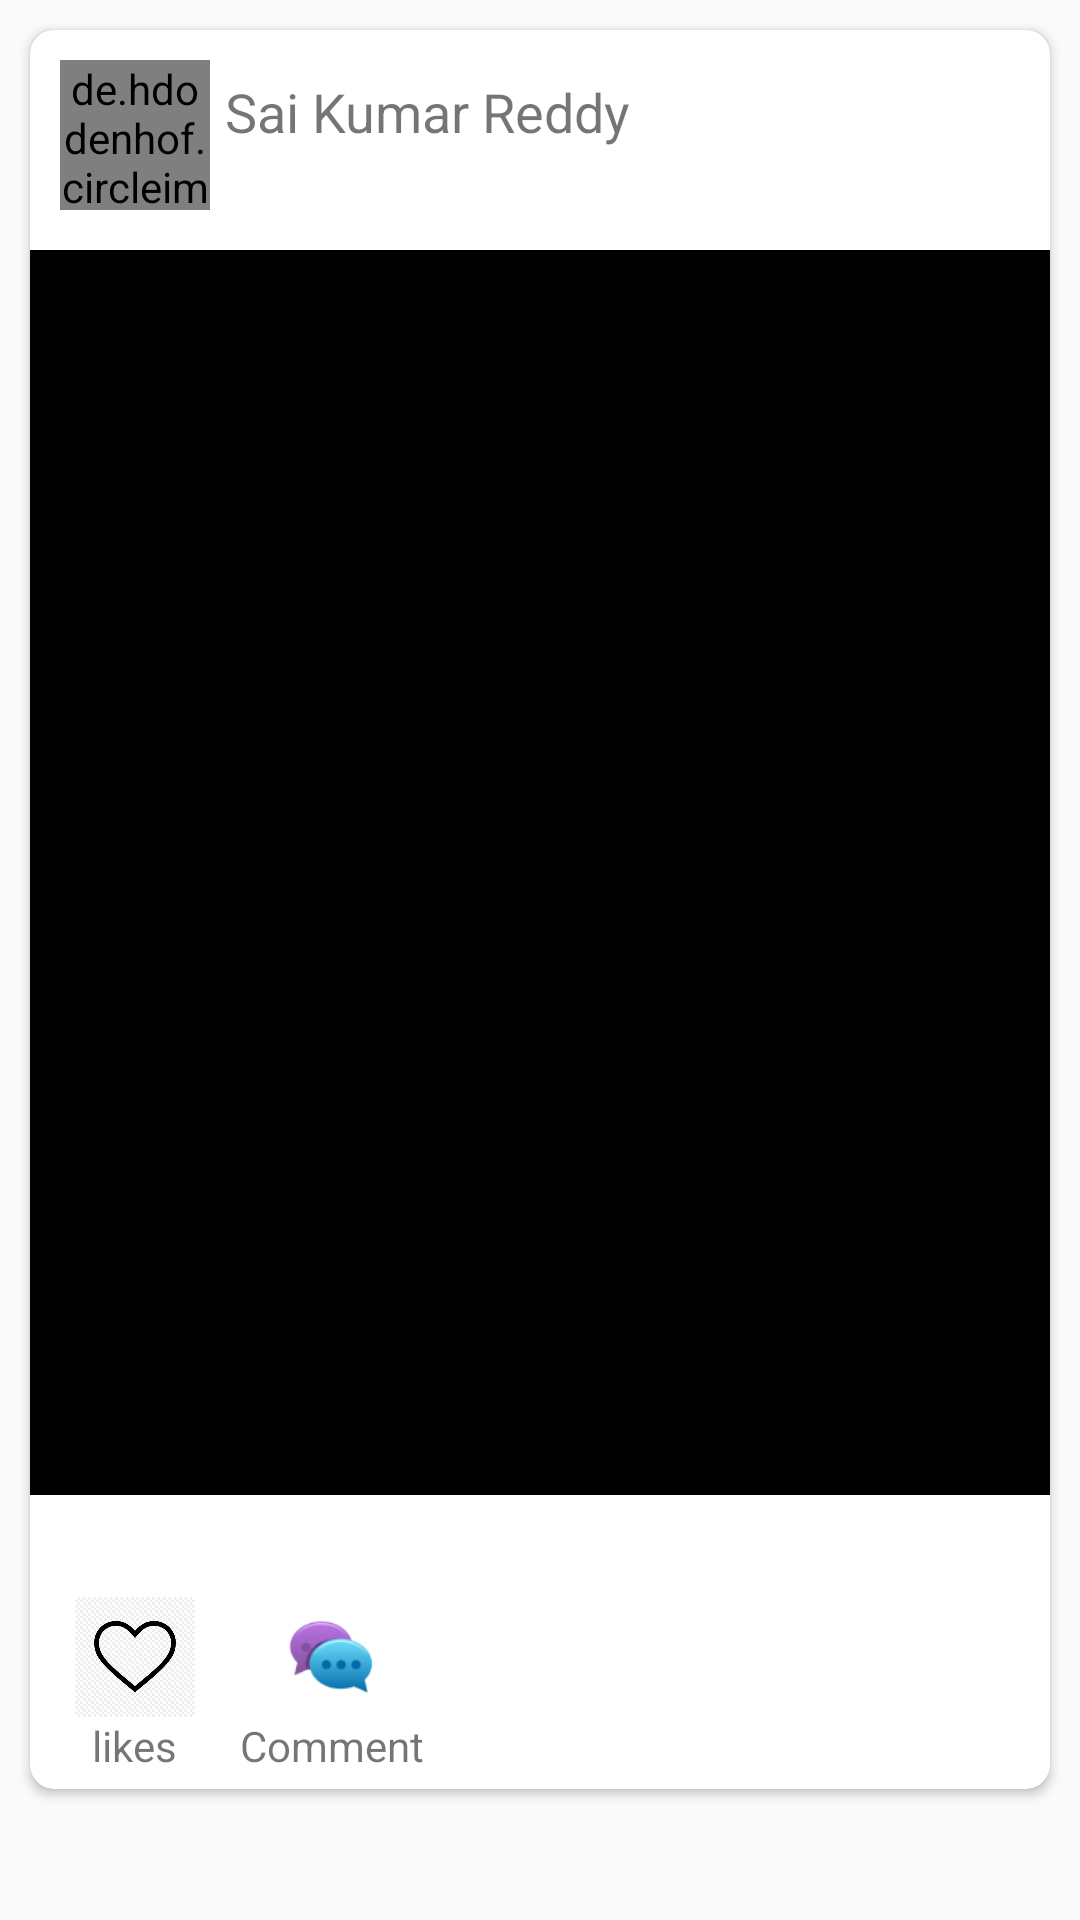

Here is an Android app screen rendered from its layout file. Give the layout XML and the strings, colors and styles it references.
<!-- AndroidManifest.xml: application theme AppTheme -->
<!-- res/layout/image_item.xml -->
<?xml version="1.0" encoding="utf-8"?>
<LinearLayout xmlns:android="http://schemas.android.com/apk/res/android"
    android:layout_width="match_parent"
    android:layout_height="wrap_content"
    xmlns:app="http://schemas.android.com/apk/res-auto"
    android:orientation="horizontal">

    <androidx.cardview.widget.CardView
        android:layout_width="match_parent"
        android:layout_height="wrap_content"
        android:elevation="8dp"
        app:cardCornerRadius="8dp"
        android:layout_margin="10dp">

        <LinearLayout
            android:layout_width="match_parent"
            android:layout_height="match_parent"
            android:orientation="vertical">

            <LinearLayout
                android:layout_width="match_parent"
                android:layout_height="wrap_content"
                android:orientation="horizontal"
                android:layout_margin="10dp">

                <de.hdodenhof.circleimageview.CircleImageView
                    android:layout_width="50dp"
                    android:layout_height="50dp"
                    android:id="@+id/upload_profile"/>

                <LinearLayout
                    android:layout_width="wrap_content"
                    android:layout_height="wrap_content"
                    android:orientation="vertical"
                    android:layout_margin="5dp">

                    <TextView
                        android:layout_width="wrap_content"
                        android:layout_height="wrap_content"
                        android:text="Sai Kumar Reddy"
                        android:id="@+id/nameupload"
                        android:textSize="18sp"/>

                    <TextView
                        android:layout_width="wrap_content"
                        android:layout_height="wrap_content"
                        android:id="@+id/time"/>

                </LinearLayout>

            </LinearLayout>

            <ImageView
                android:layout_width="match_parent"
                android:layout_height="415dp"
                android:src="#000"
                android:id="@+id/image_view_up"/>

            <TextView
                android:layout_width="match_parent"
                android:layout_height="wrap_content"
                android:id="@+id/paragraph1"
                android:layout_margin="5dp"/>

            <LinearLayout
                android:layout_width="wrap_content"
                android:layout_height="wrap_content"
                android:orientation="horizontal"
                android:layout_margin="5dp">

                <LinearLayout
                    android:layout_width="wrap_content"
                    android:layout_height="wrap_content"
                    android:orientation="vertical"
                    android:layout_marginLeft="10dp">

                    <ImageView
                        android:layout_width="40dp"
                        android:layout_height="40dp"
                        android:src="@drawable/heartunfill"
                        android:id="@+id/unfill"
                        android:background="#fff"/>

                    <ImageView
                        android:layout_width="30dp"
                        android:layout_height="30dp"
                        android:src="@drawable/filled"
                        android:visibility="gone"
                        android:id="@+id/filled"/>

                    <TextView
                        android:layout_width="wrap_content"
                        android:layout_height="wrap_content"
                        android:text="likes"
                        android:layout_gravity="center_horizontal"
                        android:id="@+id/likes"
                        android:textSize="14sp"/>

                </LinearLayout>

                <LinearLayout
                    android:layout_width="wrap_content"
                    android:layout_height="wrap_content"
                    android:orientation="vertical"
                    android:layout_marginLeft="15dp">

                    <ImageView
                        android:layout_width="40dp"
                        android:layout_height="40dp"
                        android:layout_gravity="center"
                        android:src="@drawable/comment"
                        android:id="@+id/comment"/>

                    <TextView
                        android:layout_width="wrap_content"
                        android:layout_height="wrap_content"
                        android:text="Comment"
                        android:id="@+id/comments"/>
                </LinearLayout>
            </LinearLayout>

        </LinearLayout>

    </androidx.cardview.widget.CardView>

</LinearLayout>
<!-- resources referenced by this layout -->
<resources>
  <!-- drawable comment: png bitmap (drawable, 3415 bytes) -->
  <!-- drawable filled (drawable-xxhdpi) -->
  <vector android:height="30dp" android:tint="#FF0029"
      android:viewportHeight="24" android:viewportWidth="24"
      android:width="30dp" xmlns:android="http://schemas.android.com/apk/res/android">
      <path android:fillColor="@android:color/white" android:pathData="M12,21.35l-1.45,-1.32C5.4,15.36 2,12.28 2,8.5 2,5.42 4.42,3 7.5,3c1.74,0 3.41,0.81 4.5,2.09C13.09,3.81 14.76,3 16.5,3 19.58,3 22,5.42 22,8.5c0,3.78 -3.4,6.86 -8.55,11.54L12,21.35z"/>
  </vector>
  <!-- drawable heartunfill: jpg bitmap (drawable, 44747 bytes) -->
  <style name="AppTheme" parent="Theme.AppCompat.Light.DarkActionBar">
          
          <item name="windowActionBar">false</item>
          <item name="windowNoTitle">true</item>
          <item name="android:statusBarColor" />
          <item name="colorPrimary">@color/primary</item>
          <item name="colorPrimaryDark">@color/colorPrimaryDark</item>
          <item name="colorAccent">@color/colorAccent</item>
  
      </style>
  <color name="primary">#253A4B</color>
  <color name="colorPrimaryDark">#000000</color>
  <color name="colorAccent">#8B4513</color>
</resources>
